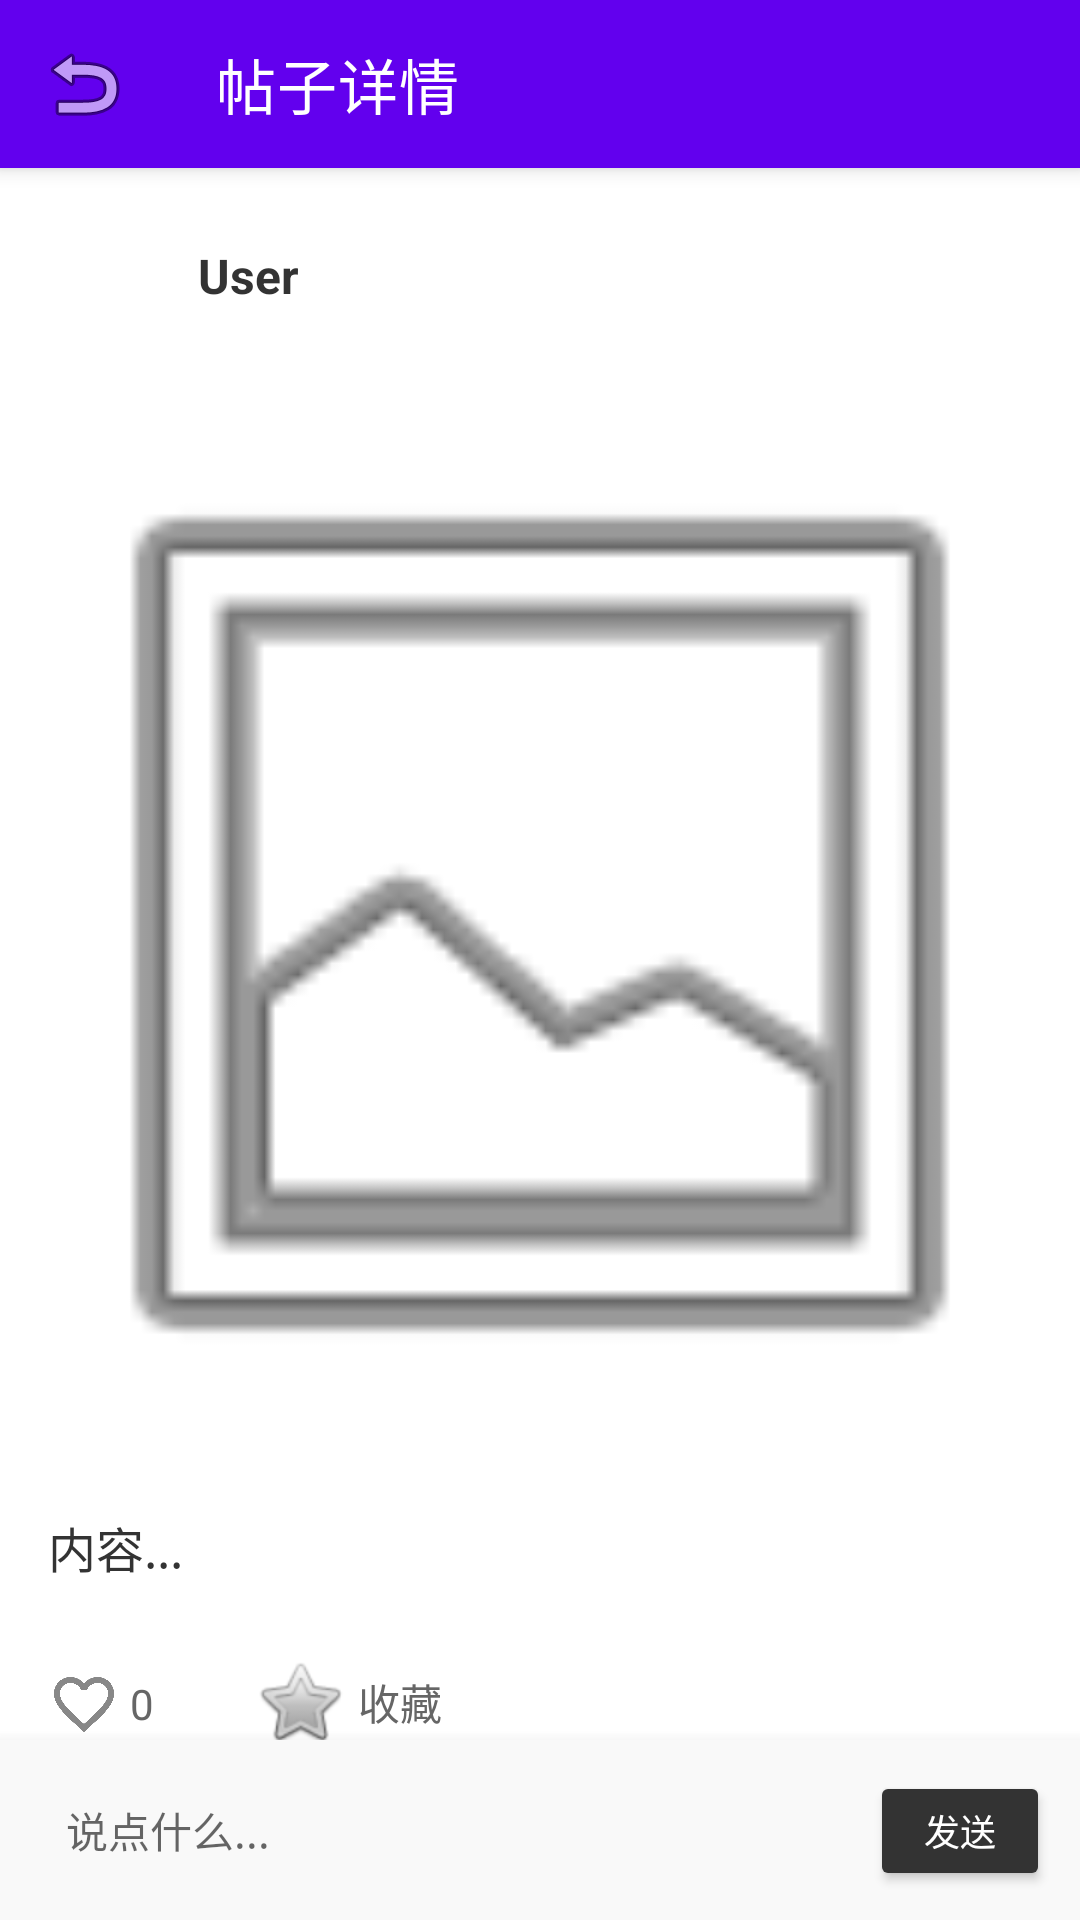

The Android layout XML behind this screen, and the referenced resources:
<!-- AndroidManifest.xml: activity theme Theme.MaterialComponents.Light.NoActionBar -->
<!-- res/layout/activity_post_detail.xml -->
<?xml version="1.0" encoding="utf-8"?>
<androidx.coordinatorlayout.widget.CoordinatorLayout xmlns:android="http://schemas.android.com/apk/res/android"
    xmlns:app="http://schemas.android.com/apk/res-auto"
    android:layout_width="match_parent"
    android:layout_height="match_parent"
    android:background="@color/white">

    <com.google.android.material.appbar.AppBarLayout
        android:layout_width="match_parent"
        android:layout_height="wrap_content"
        android:theme="@style/ThemeOverlay.AppCompat.Dark.ActionBar">
        <androidx.appcompat.widget.Toolbar
            android:id="@+id/toolbar"
            android:layout_width="match_parent"
            android:layout_height="?attr/actionBarSize"
            app:title="帖子详情"
            app:navigationIcon="@android:drawable/ic_menu_revert"/>
    </com.google.android.material.appbar.AppBarLayout>

    <androidx.core.widget.NestedScrollView
        android:layout_width="match_parent"
        android:layout_height="match_parent"
        app:layout_behavior="@string/appbar_scrolling_view_behavior">

        <LinearLayout
            android:layout_width="match_parent"
            android:layout_height="wrap_content"
            android:orientation="vertical"
            android:paddingBottom="80dp">

            <LinearLayout
                android:layout_width="match_parent"
                android:layout_height="wrap_content"
                android:orientation="horizontal"
                android:padding="16dp"
                android:gravity="center_vertical">
                <ImageView
                    android:id="@+id/iv_detail_avatar"
                    android:layout_width="40dp"
                    android:layout_height="40dp"
                    android:src="@mipmap/ic_launcher_round"/>
                <TextView
                    android:id="@+id/tv_detail_user"
                    android:layout_width="wrap_content"
                    android:layout_height="wrap_content"
                    android:text="User"
                    android:textStyle="bold"
                    android:textSize="16sp"
                    android:textColor="#333"
                    android:layout_marginStart="10dp"/>
            </LinearLayout>

            <ImageView
                android:id="@+id/iv_detail_image"
                android:layout_width="match_parent"
                android:layout_height="wrap_content"
                android:adjustViewBounds="true"
                android:scaleType="fitCenter"
                android:src="@android:drawable/ic_menu_gallery"
                android:maxHeight="400dp"/>

            <TextView
                android:id="@+id/tv_detail_content"
                android:layout_width="match_parent"
                android:layout_height="wrap_content"
                android:padding="16dp"
                android:text="内容..."
                android:textSize="16sp"
                android:lineSpacingExtra="4dp"
                android:textColor="#333"/>

            <LinearLayout
                android:layout_width="match_parent"
                android:layout_height="wrap_content"
                android:orientation="horizontal"
                android:paddingHorizontal="16dp"
                android:paddingBottom="10dp">

                <CheckBox
                    android:id="@+id/cb_like"
                    android:layout_width="wrap_content"
                    android:layout_height="wrap_content"
                    android:text=" 0"
                    android:textSize="14sp"
                    android:textColor="#666"
                    android:button="@drawable/selector_heart_checkbox"
                    android:layout_marginEnd="20dp"/>

                <CheckBox
                    android:id="@+id/cb_favorite"
                    android:layout_width="wrap_content"
                    android:layout_height="wrap_content"
                    android:text=" 收藏"
                    android:textSize="14sp"
                    android:textColor="#666"
                    android:button="@android:drawable/btn_star_big_off"/>
            </LinearLayout>

            <View android:layout_width="match_parent" android:layout_height="1dp" android:background="#EEE"/>

            <TextView
                android:layout_width="match_parent"
                android:layout_height="wrap_content"
                android:text="全部评论"
                android:textStyle="bold"
                android:textColor="#333"
                android:padding="16dp"/>

            <LinearLayout
                android:id="@+id/layout_comments"
                android:layout_width="match_parent"
                android:layout_height="wrap_content"
                android:orientation="vertical"
                android:paddingHorizontal="16dp"/>

        </LinearLayout>
    </androidx.core.widget.NestedScrollView>

    <LinearLayout
        android:layout_width="match_parent"
        android:layout_height="wrap_content"
        android:layout_gravity="bottom"
        android:orientation="horizontal"
        android:background="#F9F9F9"
        android:padding="10dp"
        android:elevation="8dp">

        <EditText
            android:id="@+id/et_comment"
            android:layout_width="0dp"
            android:layout_weight="1"
            android:layout_height="40dp"
            android:background="@drawable/bg_edittext_rounded"
            android:hint="说点什么..."
            android:paddingHorizontal="12dp"
            android:textSize="14sp"/>

        <Button
            android:id="@+id/btn_send_comment"
            android:layout_width="60dp"
            android:layout_height="40dp"
            android:text="发送"
            android:textSize="12sp"
            android:backgroundTint="#333"
            android:textColor="@color/white"
            android:layout_marginStart="8dp"/>
    </LinearLayout>

</androidx.coordinatorlayout.widget.CoordinatorLayout>
<!-- resources referenced by this layout -->
<resources>
  <color name="white">#FFFFFFFF</color>
  <!-- drawable selector_heart_checkbox (drawable) -->
  <?xml version="1.0" encoding="utf-8"?>
  <selector xmlns:android="http://schemas.android.com/apk/res/android">
      <item android:state_checked="true" android:drawable="@drawable/ic_heart_filled"/>
      <item android:drawable="@drawable/ic_heart_outline"/>
  </selector>
  <!-- drawable ic_heart_filled (drawable) -->
  <?xml version="1.0" encoding="utf-8"?>
  <vector xmlns:android="http://schemas.android.com/apk/res/android"
      android:width="24dp"
      android:height="24dp"
      android:viewportWidth="24"
      android:viewportHeight="24">
      <path
          android:fillColor="#FF2442"
          android:pathData="M12,21.35l-1.45,-1.32C5.4,15.36 2,12.28 2,8.5 2,5.42 4.42,3 7.5,3c1.74,0 3.41,0.81 4.5,2.09C13.09,3.81 14.76,3 16.5,3 19.58,3 22,5.42 22,8.5c0,3.78 -3.4,6.86 -8.55,11.54L12,21.35z"/>
  </vector>
  <!-- drawable ic_heart_outline (drawable) -->
  <?xml version="1.0" encoding="utf-8"?>
  <vector xmlns:android="http://schemas.android.com/apk/res/android"
      android:width="24dp"
      android:height="24dp"
      android:viewportWidth="24"
      android:viewportHeight="24">
      <path
          android:fillColor="#888888"
          android:pathData="M16.5,3c-1.74,0 -3.41,0.81 -4.5,2.09C10.91,3.81 9.24,3 7.5,3 4.42,3 2,5.42 2,8.5c0,3.78 3.4,6.86 8.55,11.54L12,21.35l1.45,-1.32C18.6,15.36 22,12.28 22,8.5 22,5.42 19.58,3 16.5,3zM12.1,18.55l-0.1,0.1 -0.1,-0.1C7.14,14.24 4,11.39 4,8.5 4,6.5 5.5,5 7.5,5c1.54,0 3.04,0.99 3.57,2.36h1.87C13.46,5.99 14.96,5 16.5,5c2,0 3.5,1.5 3.5,3.5 0,2.89 -3.14,5.74 -7.9,10.05z"/>
  </vector>
</resources>
